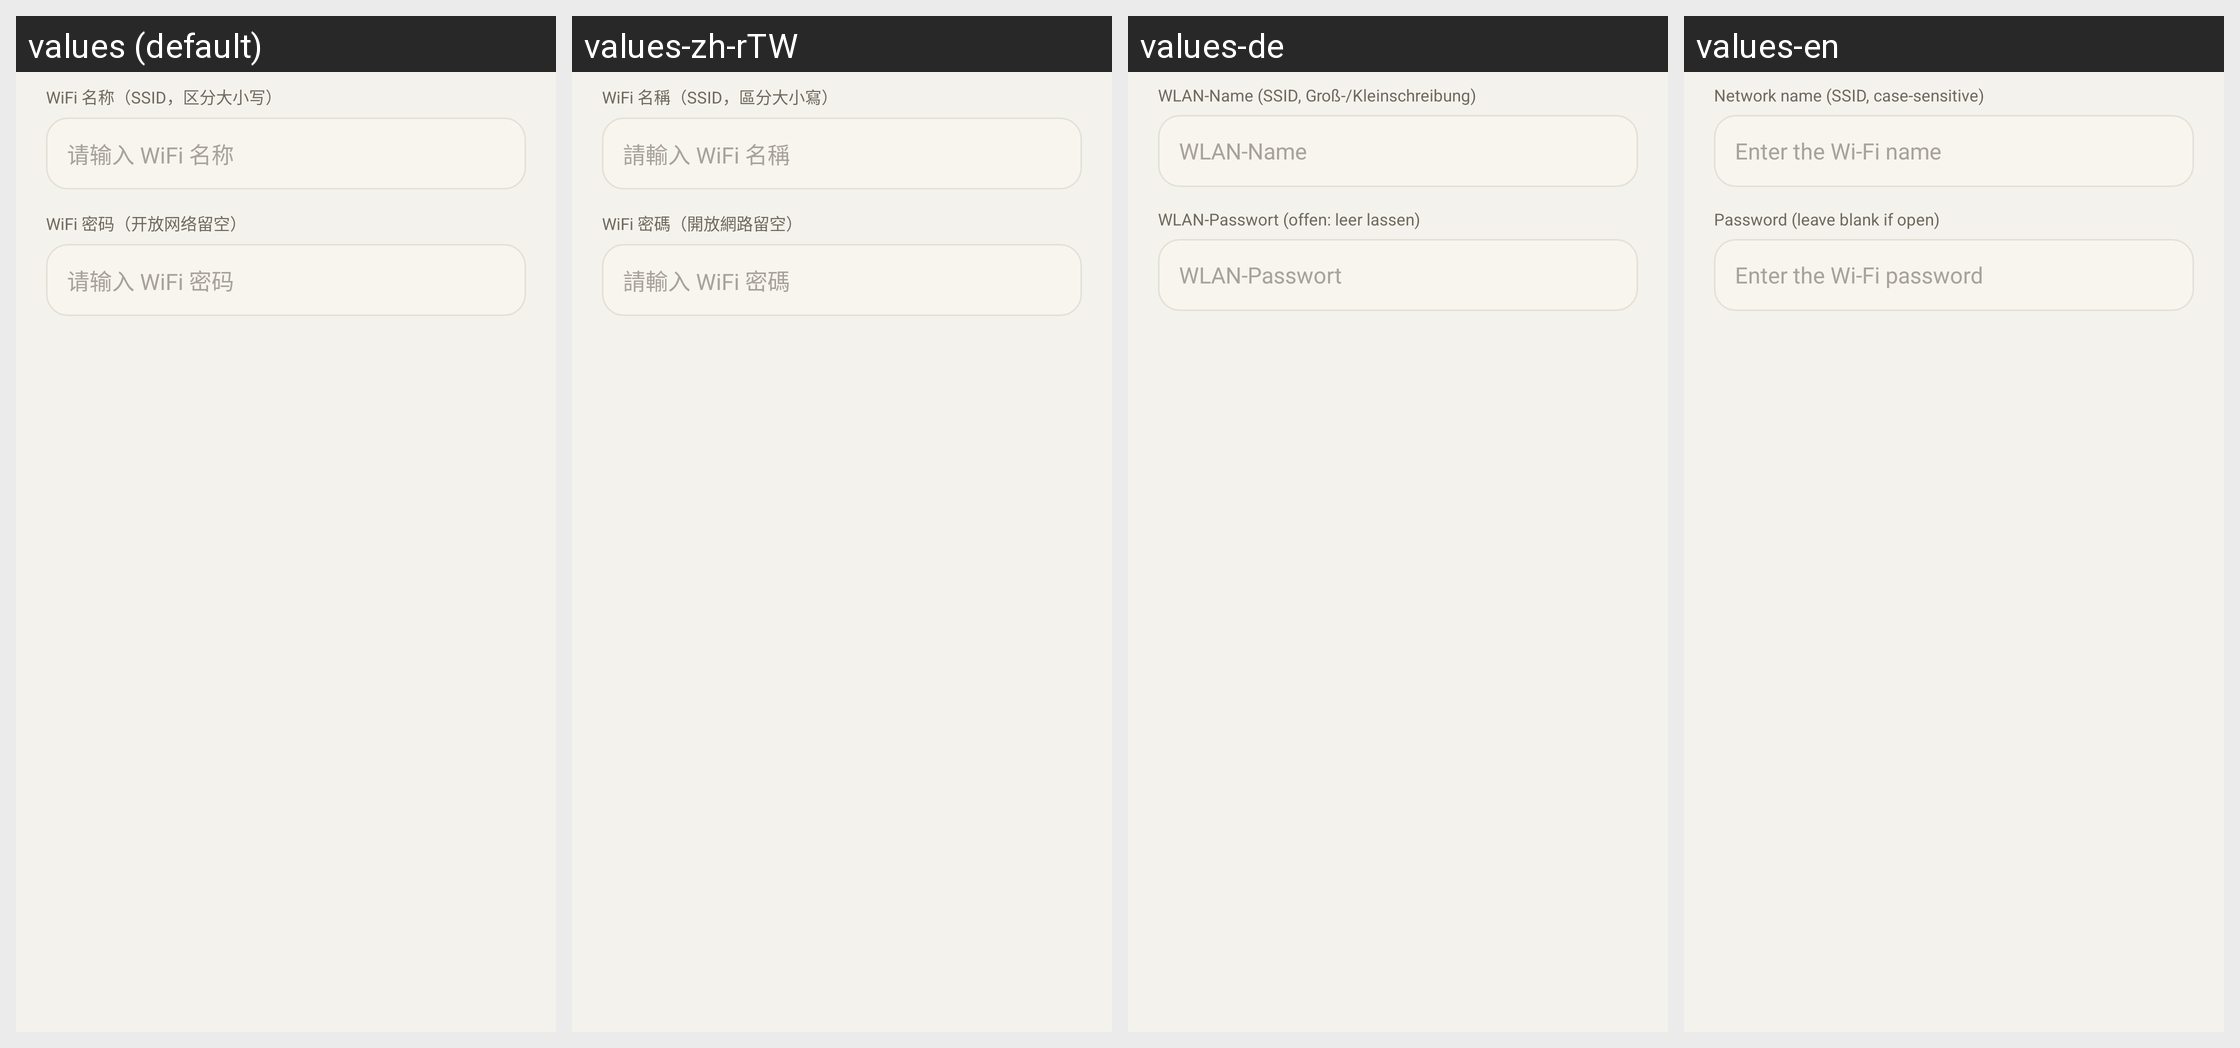

Strings drawn on this Android screen and how each of the app's shown locales translates them:
Android screen res/layout/dialog_wifi_manual.xml rendered under 4 locales, left to right: values (default), values-zh-rTW, values-de, values-en. Device: Nexus 5 (rendered at 1080×1920; each locale shown at half size, 540×960, under a caption strip naming it); theme Theme.ThumbCard.
Other locales in the repository, not shown: values-ar, values-es, values-fr, values-ja, values-ko, values-ru.
Strings drawn on this screen, with the default value and each locale's value (text and hints the layout hard-codes, and strings that could not be matched under every locale, appear in the picture but are not listed):

wifi_manual_ssid_label
  values: WiFi 名称（SSID，区分大小写）
  values-zh-rTW: WiFi 名稱（SSID，區分大小寫）
  values-de: WLAN-Name (SSID, Groß-/Kleinschreibung)
  values-en: Network name (SSID, case-sensitive)

wifi_ssid_hint
  values: 请输入 WiFi 名称
  values-zh-rTW: 請輸入 WiFi 名稱
  values-de: WLAN-Name
  values-en: Enter the Wi-Fi name

wifi_manual_pwd_label
  values: WiFi 密码（开放网络留空）
  values-zh-rTW: WiFi 密碼（開放網路留空）
  values-de: WLAN-Passwort (offen: leer lassen)
  values-en: Password (leave blank if open)

wifi_pwd_hint
  values: 请输入 WiFi 密码
  values-zh-rTW: 請輸入 WiFi 密碼
  values-de: WLAN-Passwort
  values-en: Enter the Wi-Fi password
